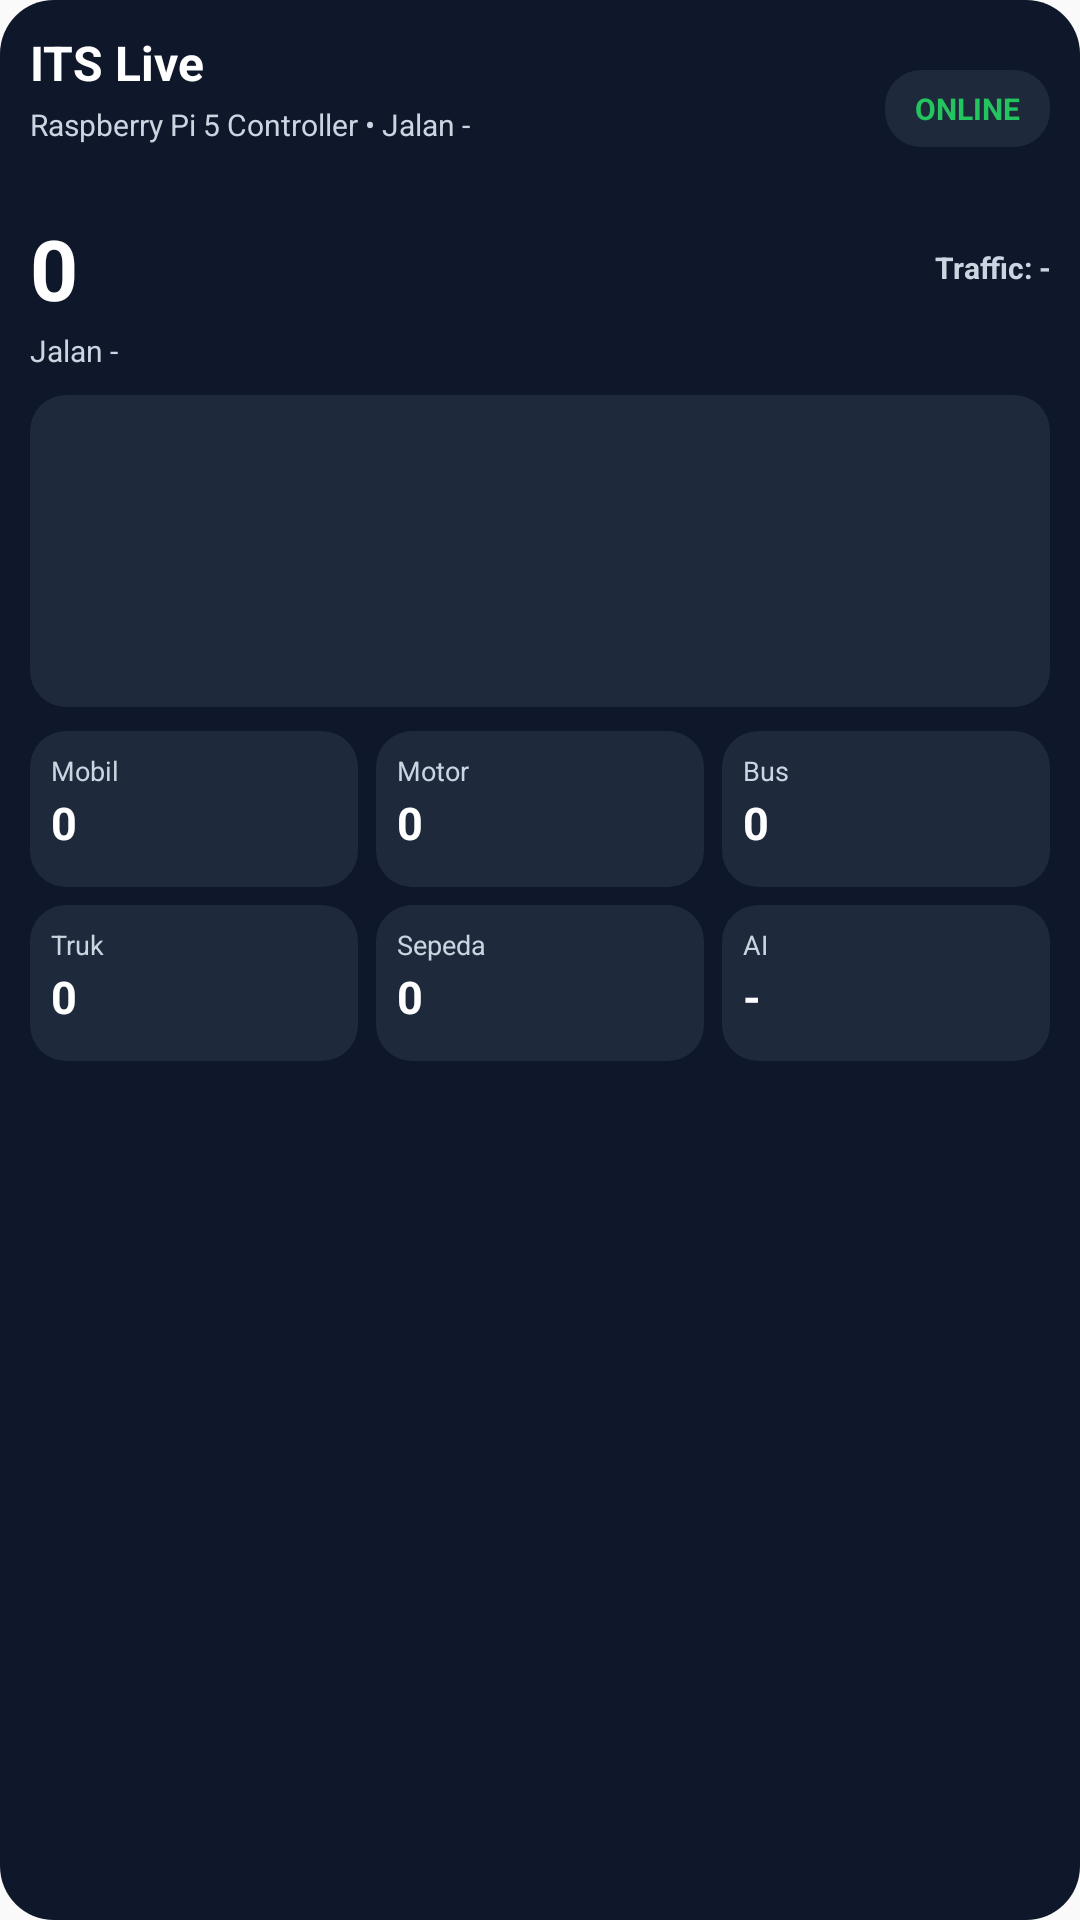

The Android layout XML behind this screen, and the referenced resources:
<!-- AndroidManifest.xml: application theme AppTheme -->
<!-- res/layout/widget_chart.xml -->
<?xml version="1.0" encoding="utf-8"?>
<LinearLayout xmlns:android="http://schemas.android.com/apk/res/android"
    android:id="@+id/widget_chart_root"
    android:layout_width="match_parent"
    android:layout_height="match_parent"
    android:background="@drawable/widget_background"
    android:orientation="vertical"
    android:padding="10dp">

    <LinearLayout
        android:layout_width="match_parent"
        android:layout_height="wrap_content"
        android:gravity="center_vertical"
        android:orientation="horizontal">

        <LinearLayout
            android:layout_width="0dp"
            android:layout_height="wrap_content"
            android:layout_weight="1"
            android:orientation="vertical">

            <TextView
                android:id="@+id/widget_chart_title"
                android:layout_width="wrap_content"
                android:layout_height="wrap_content"
                android:text="ITS Live"
                android:textColor="@color/its_widget_text"
                android:textSize="16sp"
                android:textStyle="bold" />

            <TextView
                android:id="@+id/widget_chart_subtitle"
                android:layout_width="wrap_content"
                android:layout_height="wrap_content"
                android:layout_marginTop="3dp"
                android:text="Raspberry Pi 5 Controller • Jalan -"
                android:textColor="@color/its_widget_muted"
                android:textSize="10sp" />

            <TextView
                android:id="@+id/widget_chart_status_detail"
                android:layout_width="wrap_content"
                android:layout_height="wrap_content"
                android:layout_marginTop="2dp"
                android:text=""
                android:textColor="@color/its_widget_muted"
                android:textSize="9sp" />
        </LinearLayout>

        <TextView
            android:id="@+id/widget_chart_status"
            android:layout_width="wrap_content"
            android:layout_height="wrap_content"
            android:background="@drawable/widget_panel"
            android:paddingLeft="10dp"
            android:paddingTop="6dp"
            android:paddingRight="10dp"
            android:paddingBottom="6dp"
            android:text="ONLINE"
            android:textColor="@color/its_widget_green"
            android:textSize="10sp"
            android:textStyle="bold" />
    </LinearLayout>

    <LinearLayout
        android:layout_width="match_parent"
        android:layout_height="wrap_content"
        android:layout_marginTop="8dp"
        android:gravity="center_vertical"
        android:orientation="horizontal">

        <TextView
            android:id="@+id/widget_chart_total"
            android:layout_width="wrap_content"
            android:layout_height="wrap_content"
            android:text="0"
            android:textColor="@color/its_widget_text"
            android:textSize="28sp"
            android:textStyle="bold" />

        <TextView
            android:id="@+id/widget_chart_traffic"
            android:layout_width="0dp"
            android:layout_height="wrap_content"
            android:layout_marginStart="10dp"
            android:layout_weight="1"
            android:gravity="end"
            android:text="Traffic: -"
            android:textColor="@color/its_widget_muted"
            android:textSize="10sp"
            android:textStyle="bold" />
    </LinearLayout>

    <TextView
        android:id="@+id/widget_chart_road"
        android:layout_width="match_parent"
        android:layout_height="wrap_content"
        android:layout_marginTop="2dp"
        android:text="Jalan -"
        android:textColor="@color/its_widget_muted"
        android:textSize="10sp" />

    <LinearLayout
        android:layout_width="match_parent"
        android:layout_height="104dp"
        android:layout_marginTop="8dp"
        android:background="@drawable/widget_panel"
        android:gravity="center"
        android:orientation="vertical"
        android:padding="8dp">

        <ImageView
            android:id="@+id/widget_chart_sparkline"
            android:layout_width="match_parent"
            android:layout_height="match_parent"
            android:contentDescription=""
            android:scaleType="fitXY" />
    </LinearLayout>

    <LinearLayout
        android:layout_width="match_parent"
        android:layout_height="wrap_content"
        android:layout_marginTop="8dp"
        android:orientation="horizontal">

        <LinearLayout
            android:layout_width="0dp"
            android:layout_height="52dp"
            android:layout_marginEnd="6dp"
            android:layout_weight="1"
            android:background="@drawable/widget_panel"
            android:orientation="vertical"
            android:padding="7dp">

            <TextView
                android:layout_width="wrap_content"
                android:layout_height="wrap_content"
                android:text="Mobil"
                android:textColor="@color/its_widget_muted"
                android:textSize="9sp" />

            <TextView
                android:id="@+id/widget_chart_value_car"
                android:layout_width="wrap_content"
                android:layout_height="wrap_content"
                android:layout_marginTop="1dp"
                android:text="0"
                android:textColor="@color/its_widget_text"
                android:textSize="15sp"
                android:textStyle="bold" />
        </LinearLayout>

        <LinearLayout
            android:layout_width="0dp"
            android:layout_height="52dp"
            android:layout_marginEnd="6dp"
            android:layout_weight="1"
            android:background="@drawable/widget_panel"
            android:orientation="vertical"
            android:padding="7dp">

            <TextView
                android:layout_width="wrap_content"
                android:layout_height="wrap_content"
                android:text="Motor"
                android:textColor="@color/its_widget_muted"
                android:textSize="9sp" />

            <TextView
                android:id="@+id/widget_chart_value_motorcycle"
                android:layout_width="wrap_content"
                android:layout_height="wrap_content"
                android:layout_marginTop="1dp"
                android:text="0"
                android:textColor="@color/its_widget_text"
                android:textSize="15sp"
                android:textStyle="bold" />
        </LinearLayout>

        <LinearLayout
            android:layout_width="0dp"
            android:layout_height="52dp"
            android:layout_weight="1"
            android:background="@drawable/widget_panel"
            android:orientation="vertical"
            android:padding="7dp">

            <TextView
                android:layout_width="wrap_content"
                android:layout_height="wrap_content"
                android:text="Bus"
                android:textColor="@color/its_widget_muted"
                android:textSize="9sp" />

            <TextView
                android:id="@+id/widget_chart_value_bus"
                android:layout_width="wrap_content"
                android:layout_height="wrap_content"
                android:layout_marginTop="1dp"
                android:text="0"
                android:textColor="@color/its_widget_text"
                android:textSize="15sp"
                android:textStyle="bold" />
        </LinearLayout>
    </LinearLayout>

    <LinearLayout
        android:layout_width="match_parent"
        android:layout_height="wrap_content"
        android:layout_marginTop="6dp"
        android:orientation="horizontal">

        <LinearLayout
            android:layout_width="0dp"
            android:layout_height="52dp"
            android:layout_marginEnd="6dp"
            android:layout_weight="1"
            android:background="@drawable/widget_panel"
            android:orientation="vertical"
            android:padding="7dp">

            <TextView
                android:layout_width="wrap_content"
                android:layout_height="wrap_content"
                android:text="Truk"
                android:textColor="@color/its_widget_muted"
                android:textSize="9sp" />

            <TextView
                android:id="@+id/widget_chart_value_truck"
                android:layout_width="wrap_content"
                android:layout_height="wrap_content"
                android:layout_marginTop="1dp"
                android:text="0"
                android:textColor="@color/its_widget_text"
                android:textSize="15sp"
                android:textStyle="bold" />
        </LinearLayout>

        <LinearLayout
            android:layout_width="0dp"
            android:layout_height="52dp"
            android:layout_marginEnd="6dp"
            android:layout_weight="1"
            android:background="@drawable/widget_panel"
            android:orientation="vertical"
            android:padding="7dp">

            <TextView
                android:layout_width="wrap_content"
                android:layout_height="wrap_content"
                android:text="Sepeda"
                android:textColor="@color/its_widget_muted"
                android:textSize="9sp" />

            <TextView
                android:id="@+id/widget_chart_value_bicycle"
                android:layout_width="wrap_content"
                android:layout_height="wrap_content"
                android:layout_marginTop="1dp"
                android:text="0"
                android:textColor="@color/its_widget_text"
                android:textSize="15sp"
                android:textStyle="bold" />
        </LinearLayout>

        <LinearLayout
            android:layout_width="0dp"
            android:layout_height="52dp"
            android:layout_weight="1"
            android:background="@drawable/widget_panel"
            android:orientation="vertical"
            android:padding="7dp">

            <TextView
                android:layout_width="wrap_content"
                android:layout_height="wrap_content"
                android:text="AI"
                android:textColor="@color/its_widget_muted"
                android:textSize="9sp" />

            <TextView
                android:id="@+id/widget_chart_value_detector"
                android:layout_width="wrap_content"
                android:layout_height="wrap_content"
                android:layout_marginTop="1dp"
                android:text="-"
                android:textColor="@color/its_widget_text"
                android:textSize="15sp"
                android:textStyle="bold" />
        </LinearLayout>
    </LinearLayout>
</LinearLayout>
<!-- resources referenced by this layout -->
<resources>
  <color name="its_widget_green">#22c55e</color>
  <color name="its_widget_muted">#cbd5e1</color>
  <color name="its_widget_text">#ffffff</color>
  <!-- drawable widget_background (drawable) -->
  <?xml version="1.0" encoding="utf-8"?>
  <shape xmlns:android="http://schemas.android.com/apk/res/android">
      <solid android:color="@color/its_widget_bg" />
      <corners android:radius="18dp" />
      <padding android:left="14dp" android:top="12dp" android:right="14dp" android:bottom="12dp" />
  </shape>
  <!-- drawable widget_panel (drawable) -->
  <?xml version="1.0" encoding="utf-8"?>
  <shape xmlns:android="http://schemas.android.com/apk/res/android">
      <solid android:color="@color/its_widget_card" />
      <corners android:radius="12dp" />
  </shape>
  <style name="AppTheme" parent="Theme.AppCompat.Light.DarkActionBar">
          
          <item name="colorPrimary">@color/colorPrimary</item>
          <item name="colorPrimaryDark">@color/colorPrimaryDark</item>
          <item name="colorAccent">@color/colorAccent</item>
      </style>
  <color name="its_widget_bg">#0f172a</color>
  <color name="its_widget_card">#1e293b</color>
  <!-- not gathered from this repository: default colours our renderer supplied (Android Studio template values) -->
  <color name="colorPrimary">#FF6200EE</color>
  <color name="colorPrimaryDark">#FF3700B3</color>
  <color name="colorAccent">#FF03DAC5</color>
</resources>
